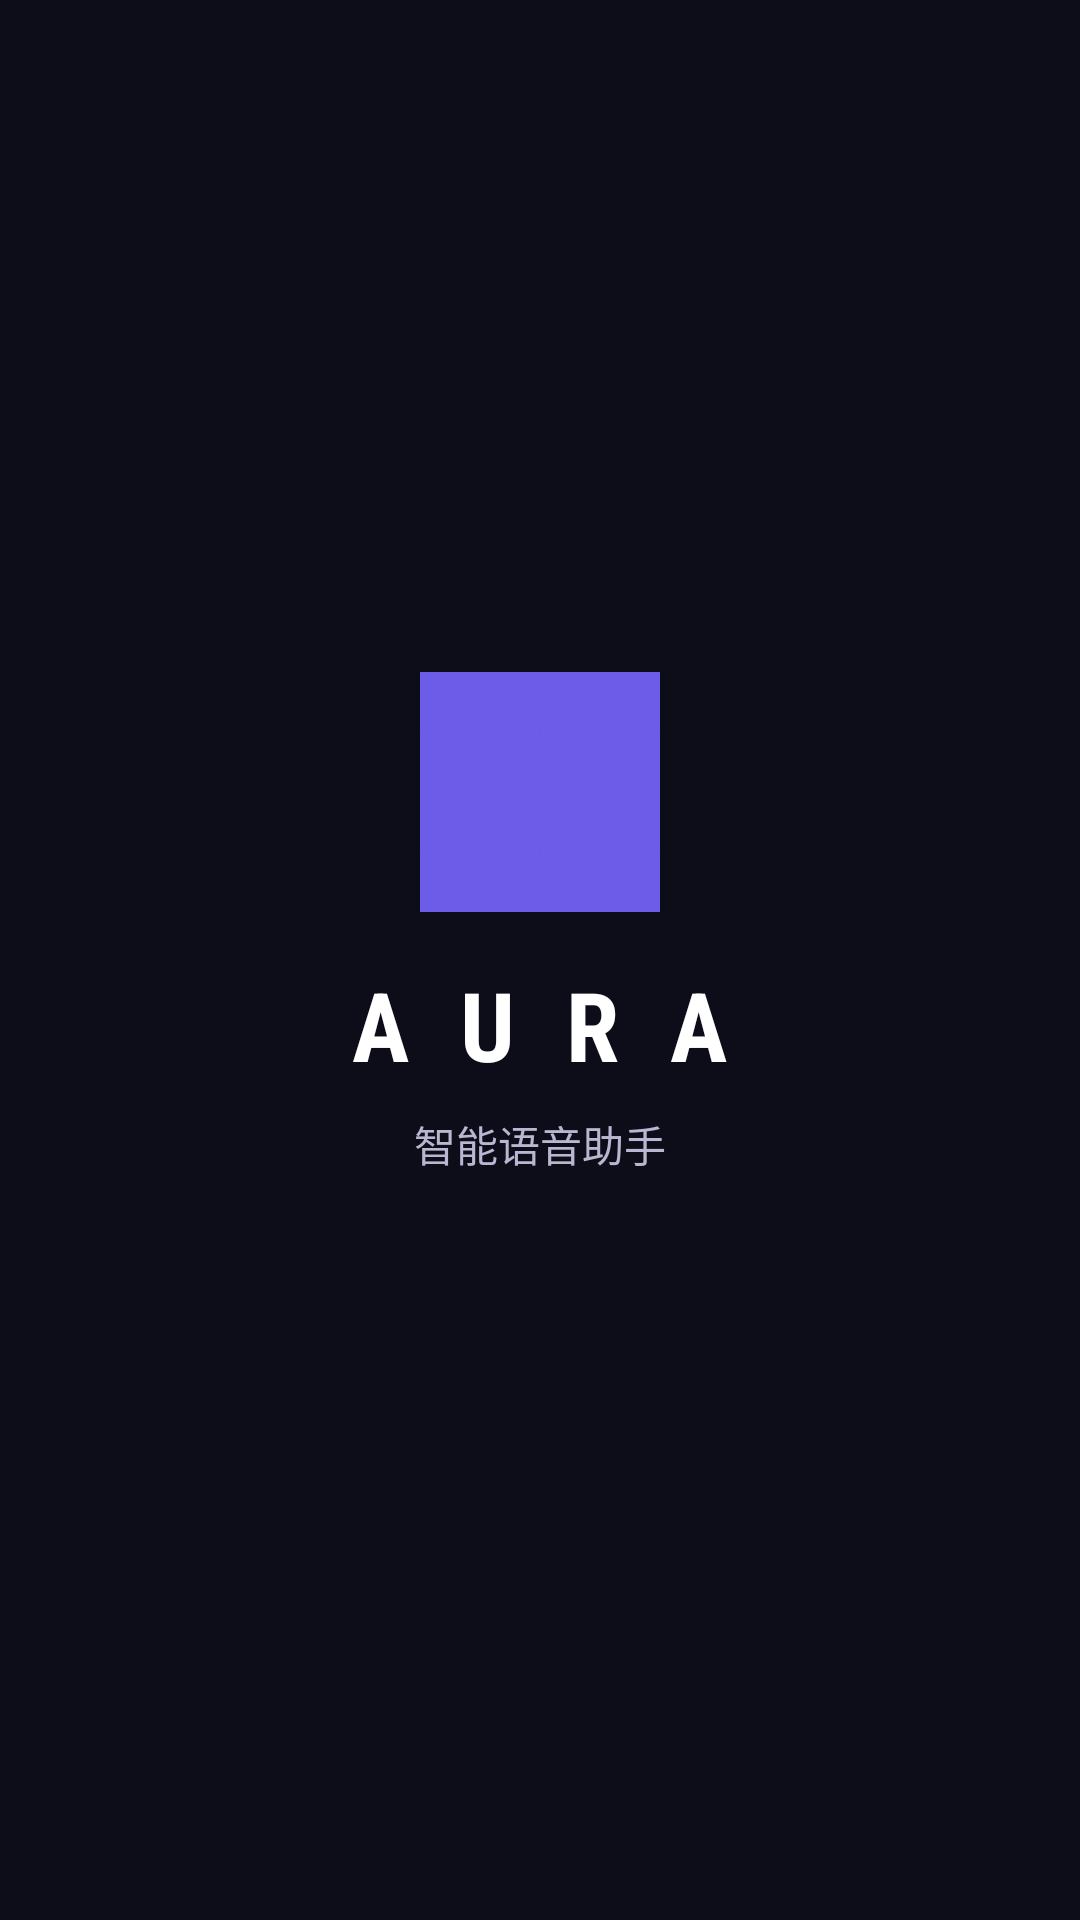

Produce the Android XML layout that renders to this screen, including the resource entries it uses.
<!-- AndroidManifest.xml: activity theme Theme.Aura.Splash -->
<!-- res/layout/activity_splash.xml -->
<?xml version="1.0" encoding="utf-8"?>
<LinearLayout xmlns:android="http://schemas.android.com/apk/res/android"
    android:layout_width="match_parent"
    android:layout_height="match_parent"
    android:background="#0D0D1A"
    android:gravity="center"
    android:orientation="vertical">

    <ImageView
        android:layout_width="80dp"
        android:layout_height="80dp"
        android:src="@drawable/ic_launcher_foreground"
        android:tint="#6C5CE7" />

    <TextView
        android:layout_width="wrap_content"
        android:layout_height="wrap_content"
        android:layout_marginTop="16dp"
        android:fontFamily="sans-serif-condensed"
        android:letterSpacing="0.15"
        android:text="A U R A"
        android:textColor="#FFFFFF"
        android:textSize="32sp"
        android:textStyle="bold" />

    <TextView
        android:layout_width="wrap_content"
        android:layout_height="wrap_content"
        android:layout_marginTop="8dp"
        android:text="智能语音助手"
        android:textColor="#B8B6D0"
        android:textSize="14sp" />

    <ProgressBar
        android:layout_width="wrap_content"
        android:layout_height="wrap_content"
        android:layout_marginTop="24dp"
        android:indeterminateTint="#6C5CE7" />

</LinearLayout>
<!-- resources referenced by this layout -->
<resources>
  <!-- drawable ic_launcher_foreground: vector/xml drawable (drawable, 2187 chars, omitted) -->
  <style name="Theme.Aura.Splash" parent="Theme.SplashScreen">
          <item name="windowSplashScreenBackground">@color/aura_background</item>
          <item name="windowSplashScreenAnimatedIcon">@drawable/ic_launcher_foreground</item>
          <item name="postSplashScreenTheme">@style/Theme.Aura</item>
      </style>
  <color name="aura_background">#0D0D1A</color>
  <style name="Theme.Aura" parent="android:Theme.Material.Light.NoActionBar">
          <item name="android:statusBarColor">@color/aura_background</item>
          <item name="android:windowBackground">@color/aura_background</item>
          <item name="android:navigationBarColor">@color/aura_background</item>
          <item name="android:windowDrawsSystemBarBackgrounds">true</item>
      </style>
</resources>
